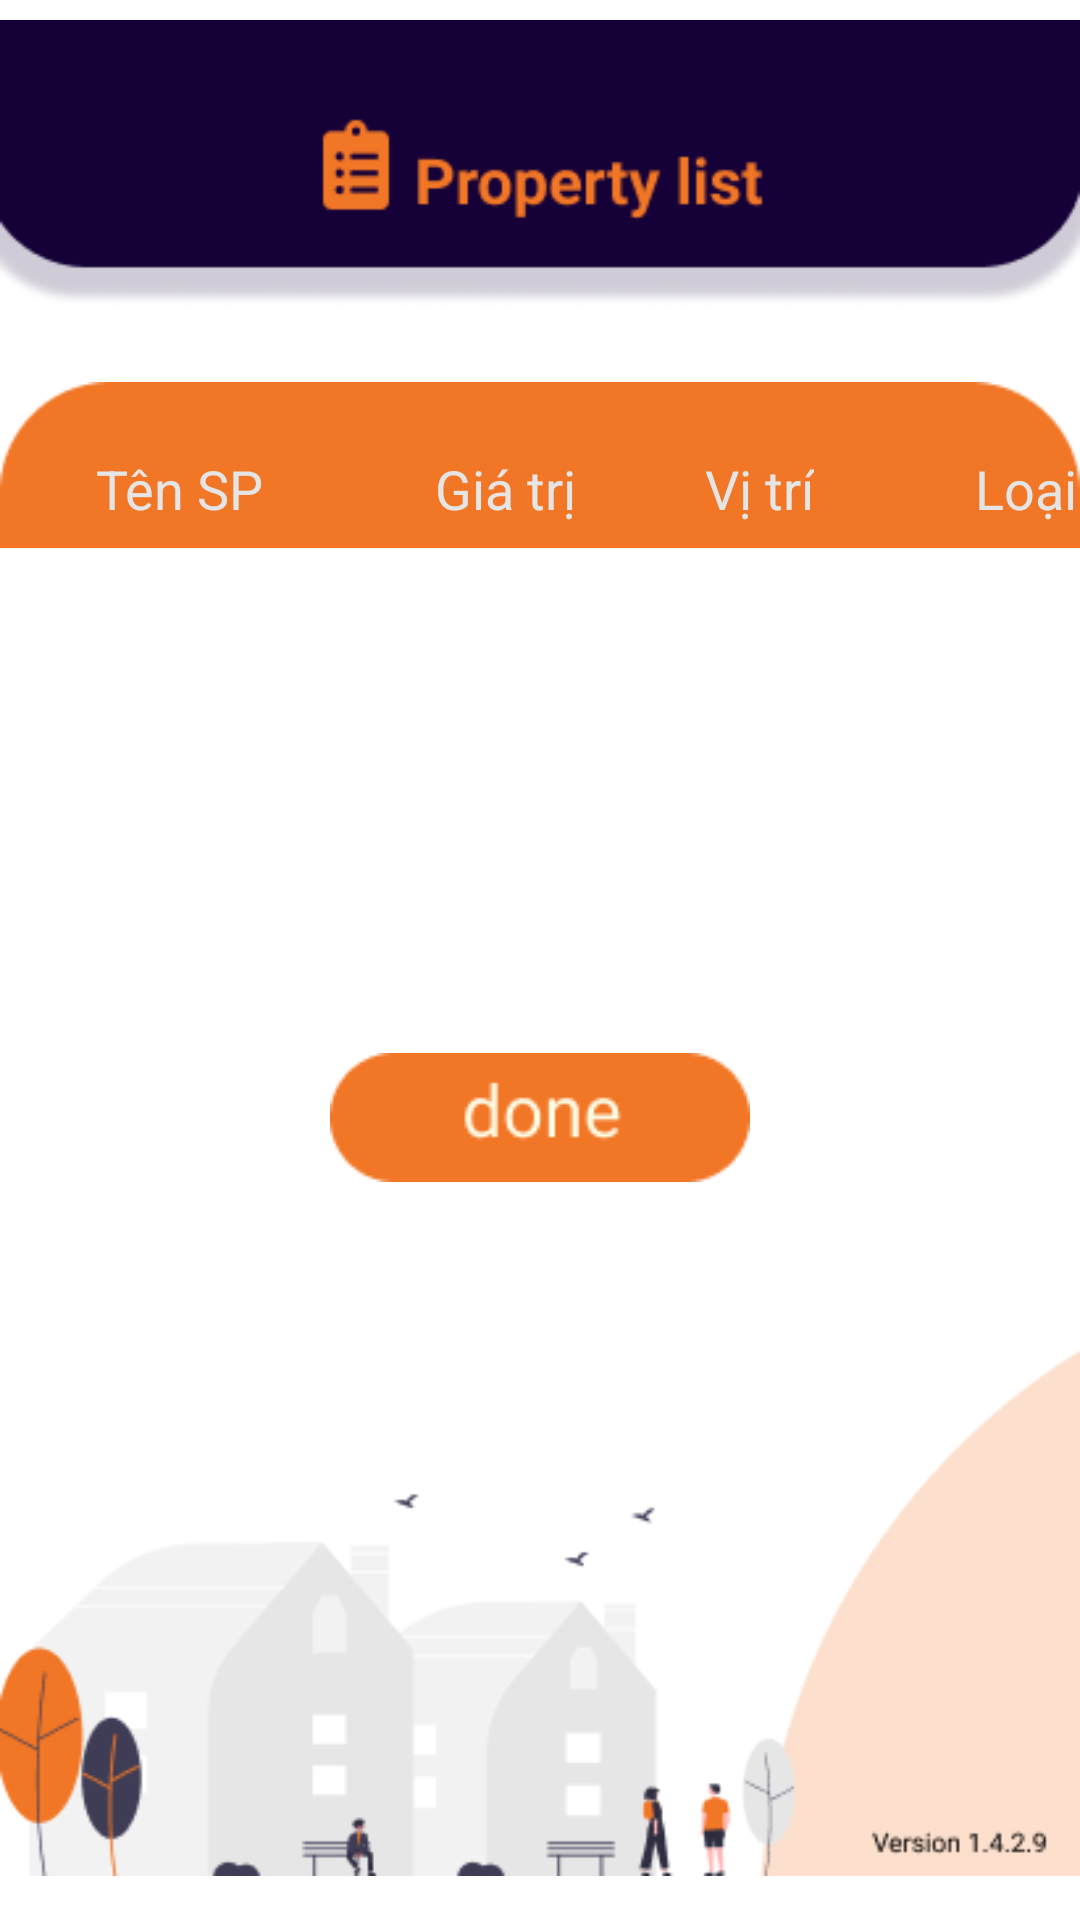

Android layout source for this screen:
<!-- AndroidManifest.xml: application theme Theme.PropertyManager -->
<!-- res/layout/activity_properties_in_room.xml -->
<?xml version="1.0" encoding="utf-8"?>
<RelativeLayout xmlns:android="http://schemas.android.com/apk/res/android"
    xmlns:app="http://schemas.android.com/apk/res-auto"
    xmlns:tools="http://schemas.android.com/tools"
    android:layout_width="match_parent"
    android:layout_height="match_parent"
    tools:context=".Properties_in_room">

    <ImageView
        android:layout_centerHorizontal="true"
        android:id="@+id/list_pro_heading"
        android:layout_width="wrap_content"
        android:layout_height="wrap_content"
        app:srcCompat="@drawable/list_pro_heading"
        tools:layout_editor_absoluteX="0dp"
        tools:layout_editor_absoluteY="-3dp" />

    <ImageView
        android:id="@+id/list_pro_footer"
        android:layout_width="wrap_content"
        android:layout_height="wrap_content"
        android:layout_alignParentLeft="true"
        android:layout_alignParentBottom="true"
        app:srcCompat="@drawable/list_pro_footer"
        tools:layout_editor_absoluteX="0dp"
        tools:layout_editor_absoluteY="488dp" />

    
    
    
    
    
    
    
    
    
    
    
    


    <ListView
        android:id="@+id/list_pro_in_room"
        android:layout_width="match_parent"
        android:layout_height="match_parent"
        android:layout_above="@id/review_done"
        android:layout_below="@id/list_top_row"
        android:layout_marginLeft="8dp"
        android:layout_marginRight="8dp"
        android:layout_marginBottom="8dp"
        android:background="@null"></ListView>

    <ImageView
        android:layout_marginTop="16dp"
        android:id="@+id/list_top_row"
        android:layout_width="wrap_content"
        android:layout_height="wrap_content"
        android:layout_below="@id/list_pro_heading"
        android:layout_centerHorizontal="true"
        app:srcCompat="@drawable/list_top_row" />

    <TextView
        android:id="@+id/custom_pro_name"
        android:layout_width="wrap_content"
        android:layout_height="wrap_content"
        android:layout_alignBottom="@id/list_top_row"
        android:layout_marginLeft="32dp"
        android:fontFamily="sans-serif"
        android:paddingTop="10dp"
        android:paddingBottom="10dp"
        android:text="Tên SP"
        android:textColor="@color/textcolor"
        android:textSize="18dp"
        tools:layout_editor_absoluteX="58dp"
        tools:layout_editor_absoluteY="85dp" />

    <TextView
        android:id="@+id/custom_pro_price"
        android:layout_width="wrap_content"
        android:layout_height="wrap_content"
        android:layout_alignBottom="@id/custom_pro_name"
        android:layout_marginLeft="145dp"
        android:fontFamily="sans-serif"
        android:paddingTop="10dp"
        android:paddingBottom="10dp"
        android:text="Giá trị"
        android:textColor="@color/textcolor"
        android:textSize="18dp"
        tools:layout_editor_absoluteX="58dp"
        tools:layout_editor_absoluteY="129dp" />

    <TextView
        android:textColor="@color/textcolor"
        android:fontFamily="sans-serif"
        android:id="@+id/custom_pro_type"
        android:layout_width="wrap_content"
        android:layout_height="wrap_content"
        android:layout_alignBottom="@id/custom_pro_name"
        android:layout_marginLeft="325dp"
        android:paddingTop="10dp"
        android:paddingBottom="10dp"
        android:text="Loại"
        android:textSize="18dp"
        tools:layout_editor_absoluteX="58dp"
        tools:layout_editor_absoluteY="129dp" />

    <TextView
        android:id="@+id/custom_pro_position"
        android:layout_width="wrap_content"
        android:layout_height="wrap_content"
        android:layout_alignBottom="@id/custom_pro_price"
        android:layout_marginLeft="235dp"
        android:fontFamily="sans-serif"
        android:paddingTop="10dp"
        android:paddingBottom="10dp"
        android:text="Vị trí"
        android:textColor="@color/textcolor"
        android:textSize="18dp"
        tools:layout_editor_absoluteX="138dp"
        tools:layout_editor_absoluteY="126dp" />

    <ImageButton
        android:id="@+id/review_done"
        android:layout_width="wrap_content"
        android:layout_height="wrap_content"
        android:layout_above="@id/list_pro_footer"
        android:layout_centerHorizontal="true"
        android:layout_marginBottom="8dp"
        android:background="@null"
        app:srcCompat="@drawable/review_done" />

</RelativeLayout>
<!-- resources referenced by this layout -->
<resources>
  <color name="textcolor">#E5E5E5</color>
  <!-- drawable list_pro_add: png bitmap (drawable, 1378 bytes) -->
  <!-- drawable list_pro_footer: png bitmap (drawable, 11708 bytes) -->
  <!-- drawable list_pro_heading: png bitmap (drawable, 5287 bytes) -->
  <!-- drawable list_top_row: png bitmap (drawable, 956 bytes) -->
  <!-- drawable review_done: png bitmap (drawable, 1664 bytes) -->
  <style name="Theme.PropertyManager" parent="Theme.MaterialComponents.DayNight.NoActionBar">
          
          <item name="colorPrimary">@color/purple_500</item>
          <item name="colorPrimaryVariant">@color/purple_700</item>
          <item name="colorOnPrimary">@color/white</item>
          
          <item name="colorSecondary">@color/teal_200</item>
          <item name="colorSecondaryVariant">@color/teal_700</item>
          <item name="colorOnSecondary">@color/black</item>
          
          <item name="android:statusBarColor" tools:targetApi="l">?attr/colorPrimaryVariant</item>
          
      </style>
  <color name="purple_500">#FF6200EE</color>
  <color name="purple_700">#FF3700B3</color>
  <color name="white">#FFFFFFFF</color>
  <color name="teal_200">#FF03DAC5</color>
  <color name="teal_700">#FF018786</color>
  <color name="black">#FF000000</color>
</resources>
